The GitHub repository Gizemcumen/Data_collection_device contains a labelled image folder "data" with 4 categories: augmented bad, augmented good, bad, good. Examples follow, each with its label.

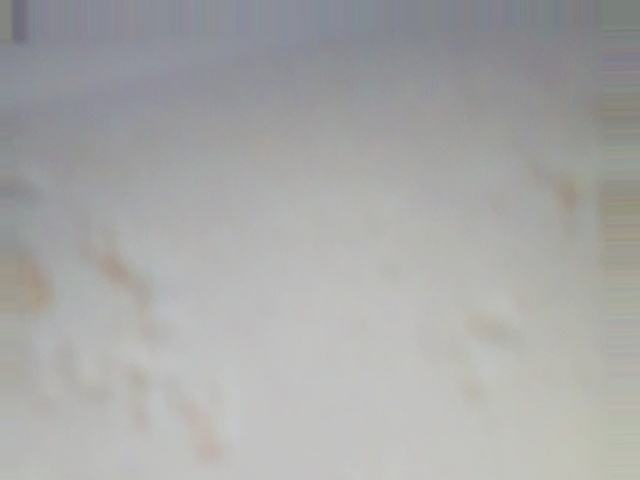
Label: augmented bad

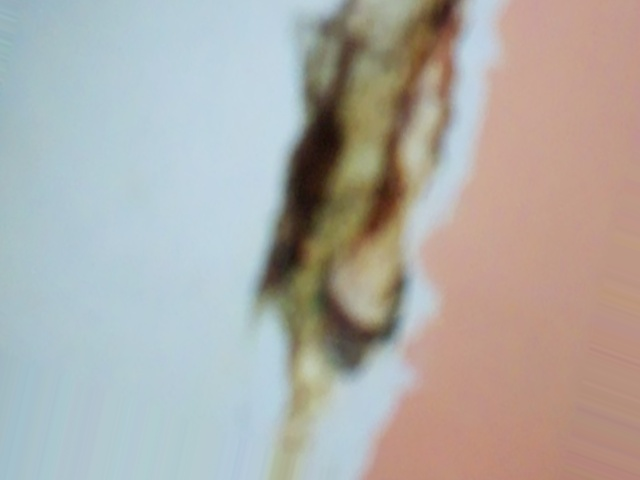
Label: augmented bad

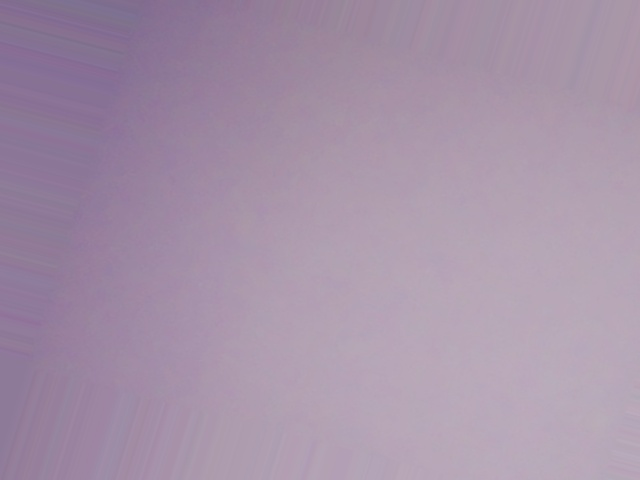
Label: augmented good

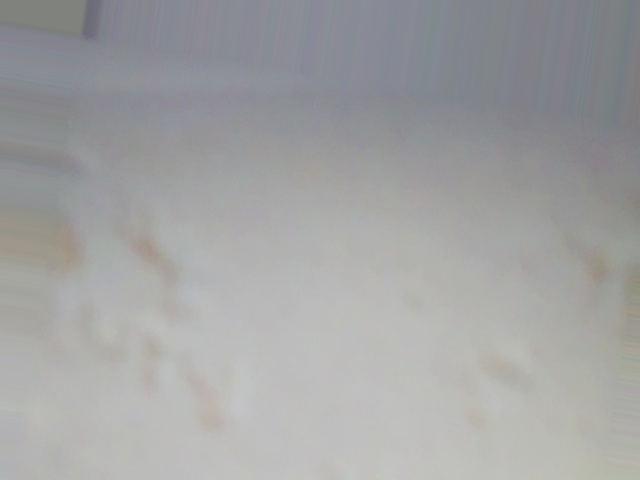
Label: augmented bad

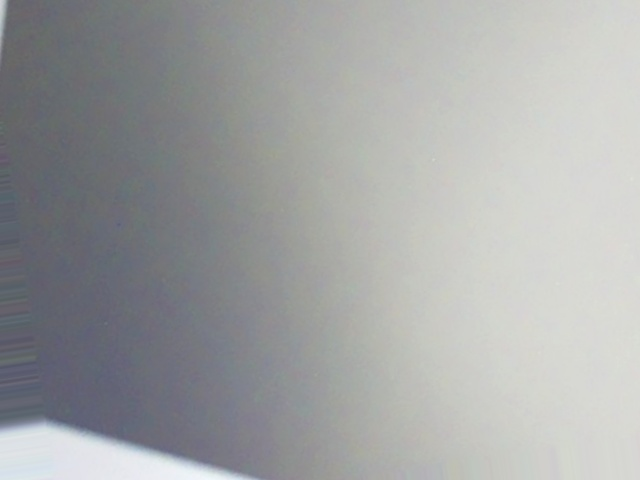
Label: augmented good

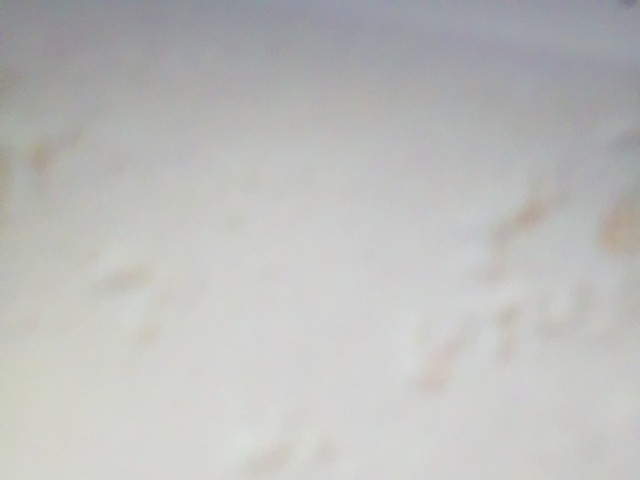
Label: augmented bad
